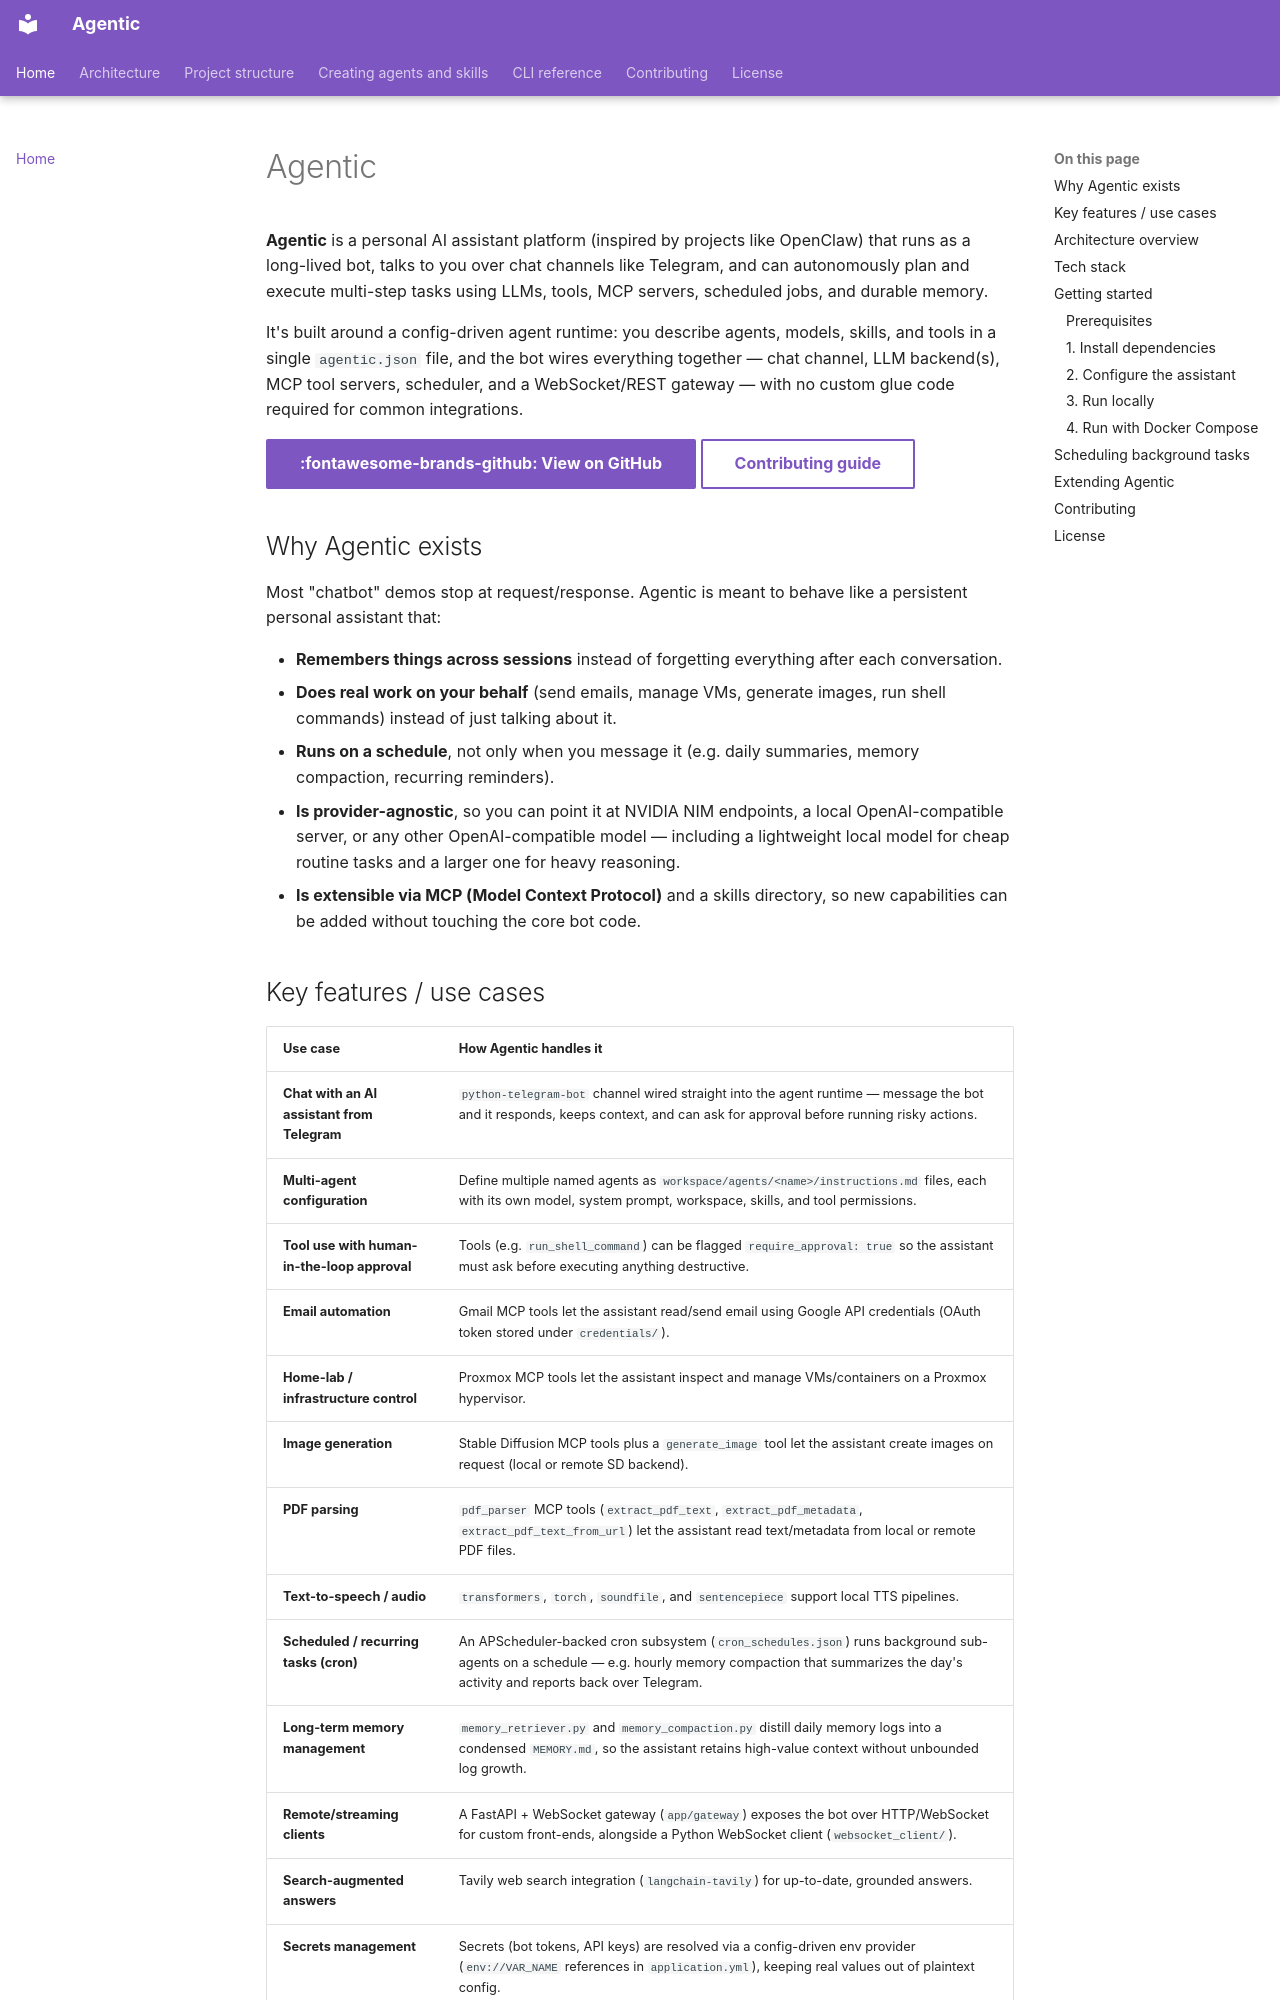

repository: mayank31313/agentic · page: index.html · generator: mkdocs

# Agentic

**Agentic** is a personal AI assistant platform (inspired by projects like OpenClaw) that runs as a long-lived bot, talks to you over chat channels like Telegram, and can autonomously plan and execute multi-step tasks using LLMs, tools, MCP servers, scheduled jobs, and durable memory.

It's built around a config-driven agent runtime: you describe agents, models, skills, and tools in a single `agentic.json` file, and the bot wires everything together — chat channel, LLM backend(s), MCP tool servers, scheduler, and a WebSocket/REST gateway — with no custom glue code required for common integrations.

[:fontawesome-brands-github: View on GitHub](https://github.com/mayank31313/agentic){ .md-button .md-button--primary }
[Contributing guide](https://github.com/mayank31313/agentic/blob/main/CONTRIBUTING.md){ .md-button }

## Why Agentic exists

Most "chatbot" demos stop at request/response. Agentic is meant to behave like a persistent personal assistant that:

- **Remembers things across sessions** instead of forgetting everything after each conversation.
- **Does real work on your behalf** (send emails, manage VMs, generate images, run shell commands) instead of just talking about it.
- **Runs on a schedule**, not only when you message it (e.g. daily summaries, memory compaction, recurring reminders).
- **Is provider-agnostic**, so you can point it at NVIDIA NIM endpoints, a local OpenAI-compatible server, or any other OpenAI-compatible model — including a lightweight local model for cheap routine tasks and a larger one for heavy reasoning.
- **Is extensible via MCP (Model Context Protocol)** and a skills directory, so new capabilities can be added without touching the core bot code.
